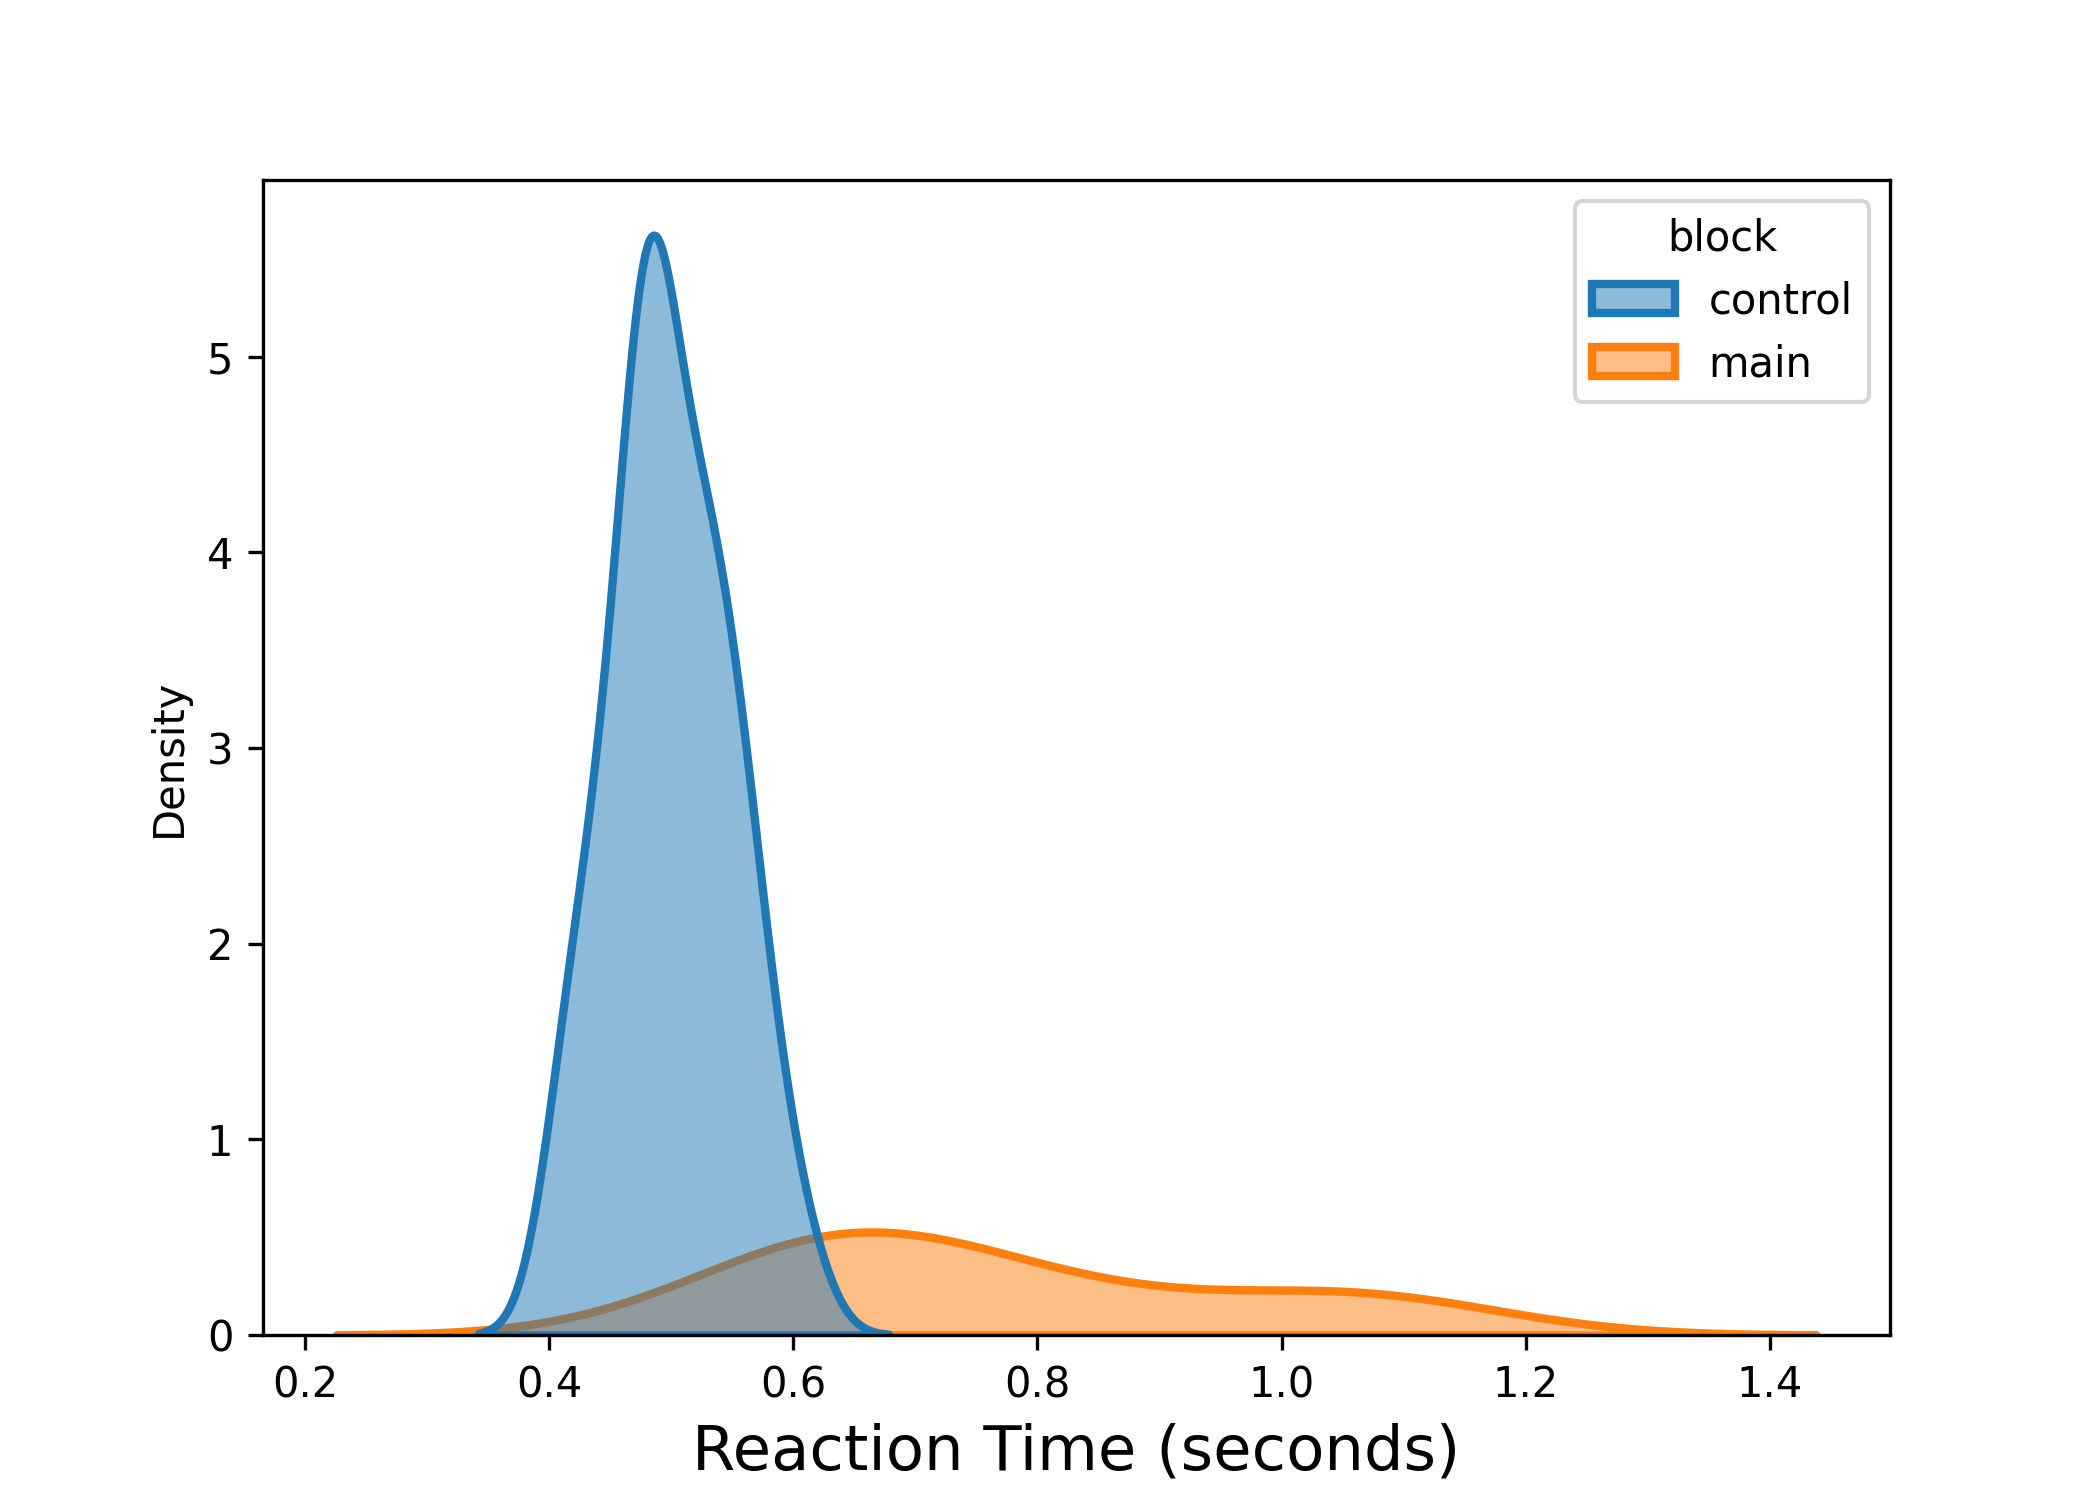

The file beside this chart, header and first rows:
, rt, block
0, 0.517, control
1, 0.4345, control
2, 0.4793, control
3, 0.5251, control
4, 0.7344, main
5, 0.5667, main
6, 0.656, main
7, 0.8388, main
8, 0.6028, main
9, 0.782, main
10, 0.5091, control
11, 0.4797, control
12, 0.471, control
13, 0.441, control
14, 0.6264, main
15, 1.07, main
16, 0.4665, control
17, 0.5398, control
18, 0.5261, control
19, 0.5636, control
20, 0.4868, control
21, 0.4859, control
22, 0.4949, control
23, 0.542, control
24, 0.511, control
25, 0.5584, control
26, 0.4139, control
27, 0.4833, control
28, 0.6348, main
29, 0.6072, control
30, 0.4213, control
31, 0.4909, control
32, 0.5362, control
33, 0.6717, main
34, 0.4759, control
35, 0.459, control
36, 0.4131, control
37, 0.4459, control
38, 1.097, main
39, 0.9931, main
40, 0.486, control
41, 0.4713, control
42, 0.5738, control
43, 0.5162, control
44, 0.5823, control
45, 0.5426, control
46, 0.5546, control
47, 0.4792, control
